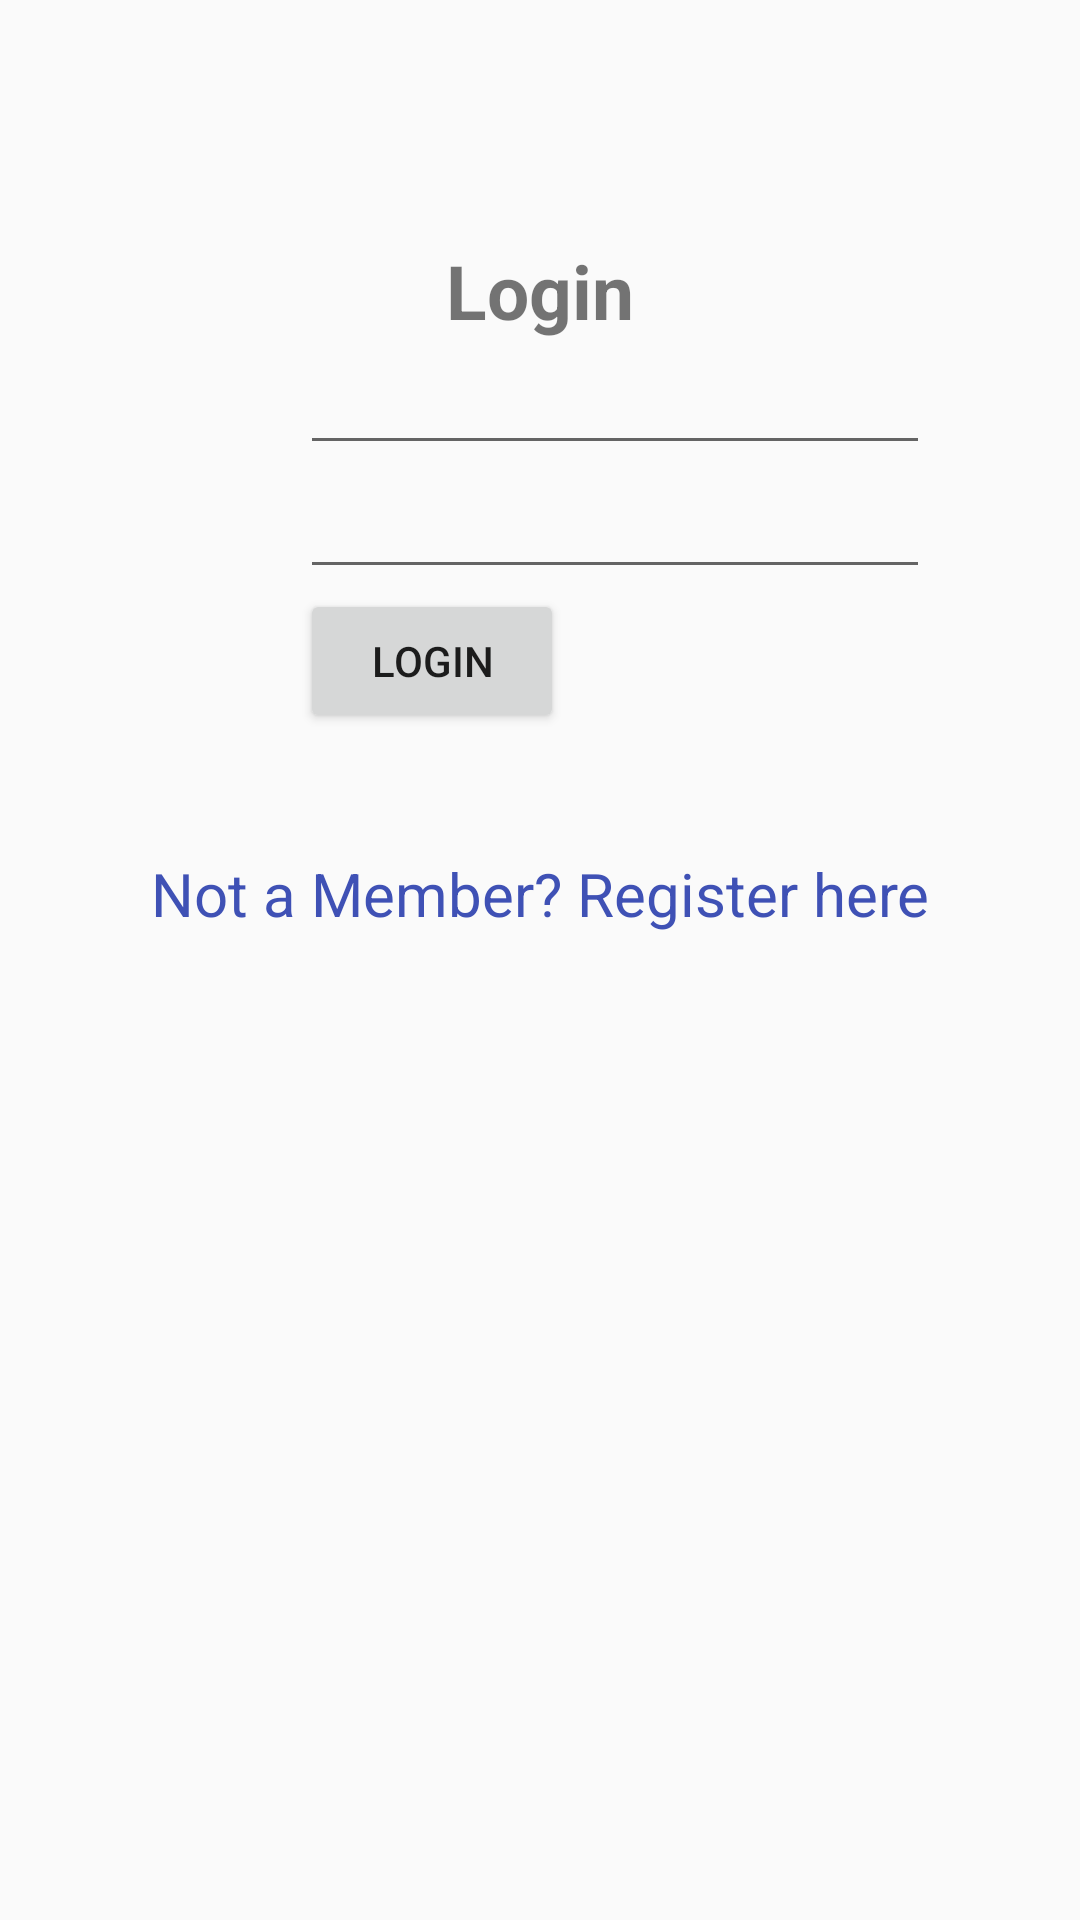

Reconstruct the res/layout file that produces this screen, plus the resources it refers to.
<!-- AndroidManifest.xml: application theme AppTheme -->
<!-- res/layout/activity_login.xml -->
<?xml version="1.0" encoding="utf-8"?>
<androidx.constraintlayout.widget.ConstraintLayout
        xmlns:android="http://schemas.android.com/apk/res/android"
        xmlns:tools="http://schemas.android.com/tools"
        xmlns:app="http://schemas.android.com/apk/res-auto"
        android:layout_width="match_parent"
        android:layout_height="match_parent"
        tools:context=".Login">

    <LinearLayout
            android:orientation="vertical" android:layout_width="match_parent"
                  android:layout_height="match_parent">

        <TextView
                android:id="@+id/TextViewLogin"
                android:layout_width="wrap_content"
                android:layout_height="wrap_content"
                android:layout_marginTop="80dp"
                android:text="Login"
                android:textSize="25dp"
                android:textStyle="bold"
                android:layout_gravity="center"/>
        <Space
                android:layout_width="match_parent"
                android:layout_height="wrap_content"/>

        <EditText
                android:id="@+id/EditTextEmail"
                android:layout_width="wrap_content"
                android:layout_height="wrap_content"
                android:layout_marginLeft="100dp"
                android:ems="10"/>
        <EditText
                android:id="@+id/EditTextPwd"
                android:layout_width="wrap_content"
                android:layout_height="wrap_content"
                android:layout_marginLeft="100dp"
                android:inputType="textPassword"
                android:ems="10" />

        <Button
                android:id="@+id/btnLogin"
                android:layout_width="wrap_content"
                android:layout_height="wrap_content"
                android:layout_marginLeft="100dp"
                android:text="Login" />

        <TextView android:id="@+id/lnkRegister"
                  android:layout_width="match_parent"
                  android:layout_height="wrap_content"
                  android:layout_marginTop="40dp"
                  android:text="Not a Member? Register here"
                  android:gravity="center"
                  android:textSize="20dp"
                  android:textColor="#3F51B5"/>

    </LinearLayout>

</androidx.constraintlayout.widget.ConstraintLayout>
<!-- resources referenced by this layout -->
<resources>
  <style name="AppTheme" parent="Theme.AppCompat.Light.DarkActionBar">
          
          <item name="colorPrimary">@color/colorPrimary</item>
          <item name="colorPrimaryDark">@color/colorPrimaryDark</item>
          <item name="colorAccent">@color/colorAccent</item>
          <item name="colorBackgroundFloating">@color/colorPrimary</item>
          <item name="actionMenuTextColor">@color/colorBlue</item>
      </style>
  <color name="colorPrimary">#008577</color>
  <color name="colorPrimaryDark">#00574B</color>
  <color name="colorAccent">#D81B60</color>
  <color name="colorBlue">#a4c639</color>
</resources>
